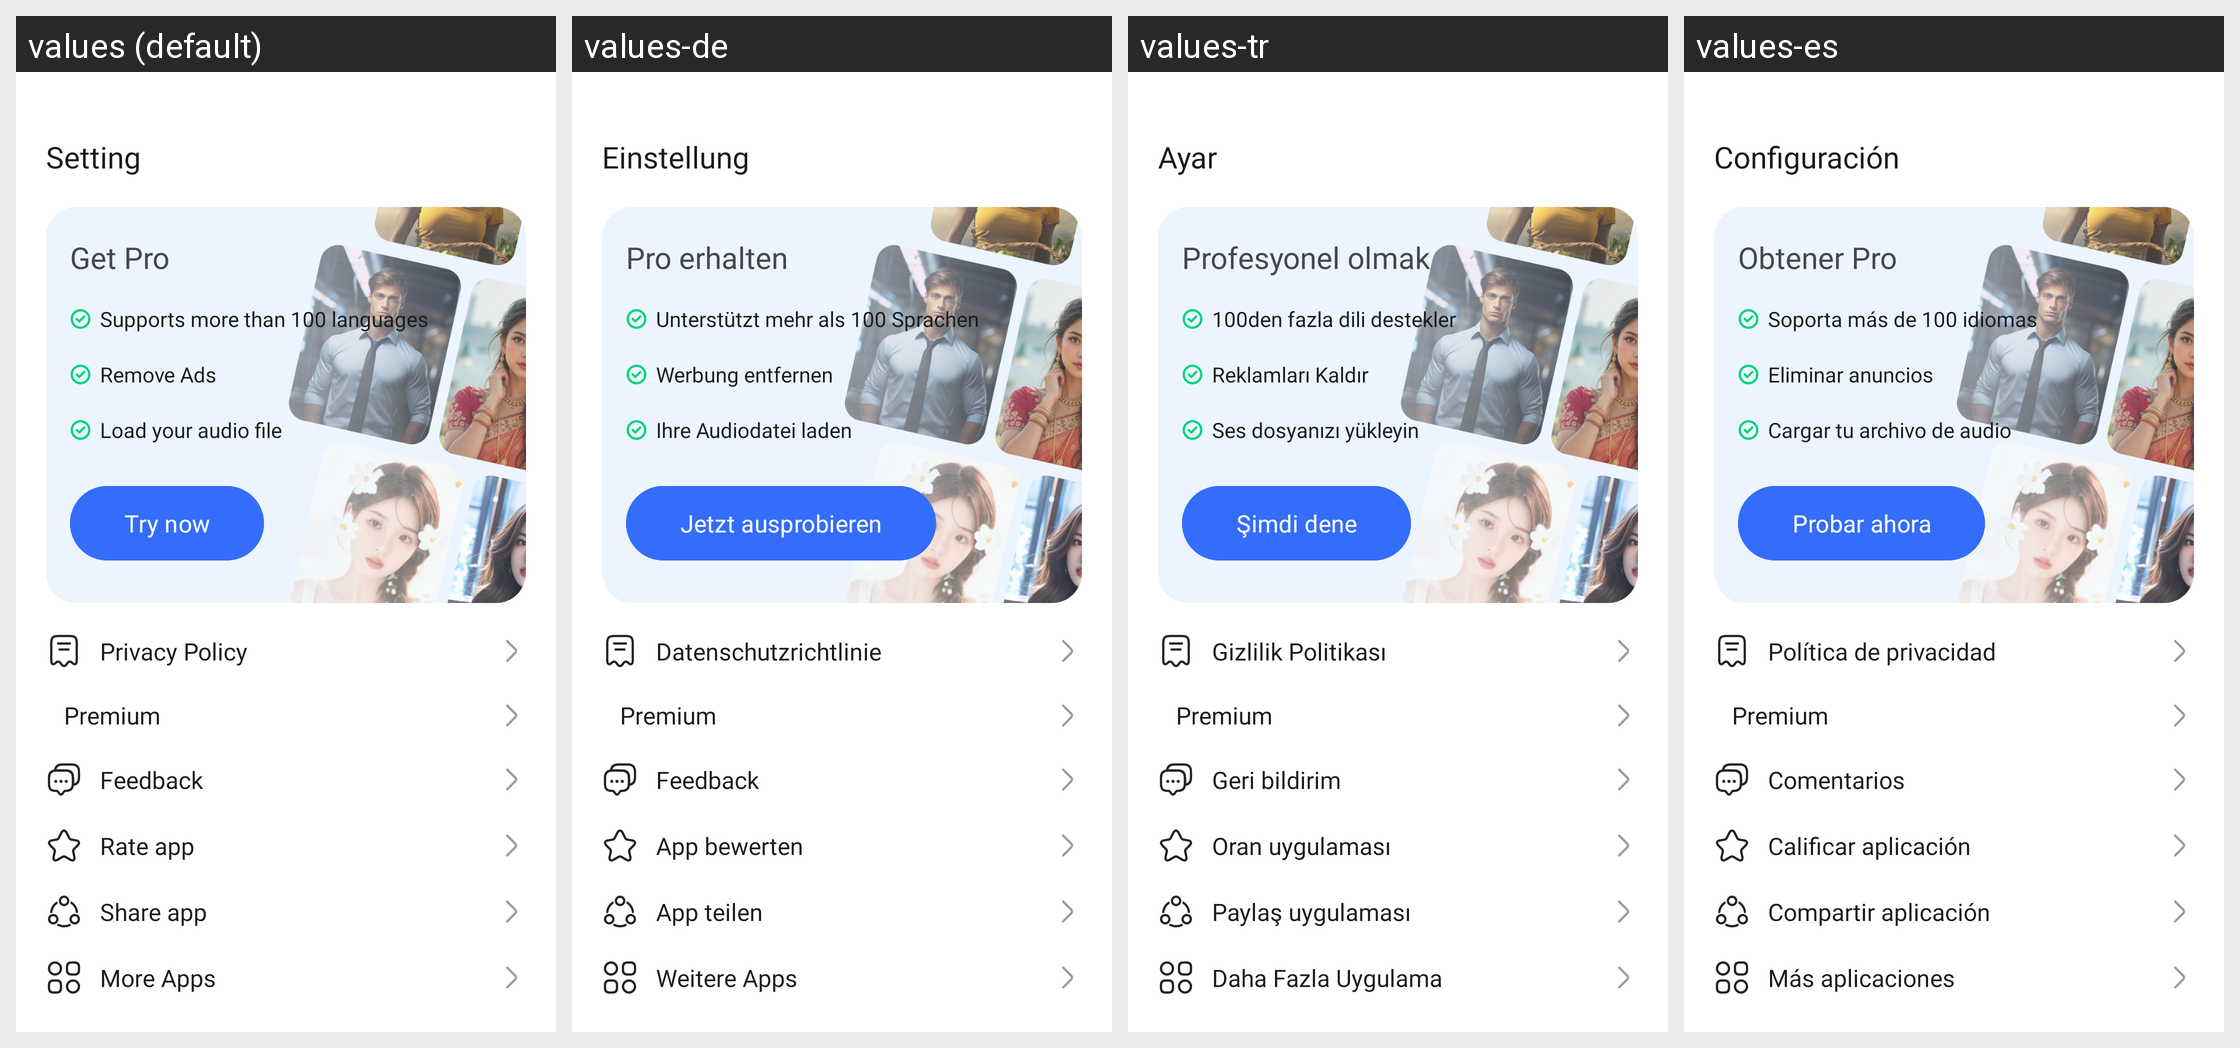

This grid shows one Android layout under several languages. Give, for every string resource on the screen, its name, the default text and each shown locale's text.
Android screen res/layout/fragment_setting.xml rendered under 4 locales, left to right: values (default), values-de, values-tr, values-es. Device: Nexus 5 (rendered at 1080×1920; each locale shown at half size, 540×960, under a caption strip naming it); theme Theme.TTSApp.
Other locales in the repository, not shown: values-ar, values-fr, values-hi, values-in, values-ja, values-pt, values-ru, values-ur, values-vi, values-zh.
Strings drawn on this screen, with the default value and each locale's value (text and hints the layout hard-codes, and strings that could not be matched under every locale, appear in the picture but are not listed):

setting
  values: Setting
  values-de: Einstellung
  values-tr: Ayar
  values-es: Configuración

get_pro
  values: Get Pro
  values-de: Pro erhalten
  values-tr: Profesyonel olmak
  values-es: Obtener Pro

support_more_than_100_languages
  values: Supports more than 100 languages
  values-de: Unterstützt mehr als 100 Sprachen
  values-tr: 100den fazla dili destekler
  values-es: Soporta más de 100 idiomas

remove_ads
  values: Remove Ads
  values-de: Werbung entfernen
  values-tr: Reklamları Kaldır
  values-es: Eliminar anuncios

load_audio_file
  values: Load your audio file
  values-de: Ihre Audiodatei laden
  values-tr: Ses dosyanızı yükleyin
  values-es: Cargar tu archivo de audio

try_now
  values: Try now
  values-de: Jetzt ausprobieren
  values-tr: Şimdi dene
  values-es: Probar ahora

privacy_policy
  values: Privacy Policy
  values-de: Datenschutzrichtlinie
  values-tr: Gizlilik Politikası
  values-es: Política de privacidad

premium
  values: Premium
  values-de: Premium
  values-tr: Premium
  values-es: Premium

feedback
  values: Feedback
  values-de: Feedback
  values-tr: Geri bildirim
  values-es: Comentarios

rate_app
  values: Rate app
  values-de: App bewerten
  values-tr: Oran uygulaması
  values-es: Calificar aplicación

share_app
  values: Share app
  values-de: App teilen
  values-tr: Paylaş uygulaması
  values-es: Compartir aplicación

more_apps
  values: More Apps
  values-de: Weitere Apps
  values-tr: Daha Fazla Uygulama
  values-es: Más aplicaciones
